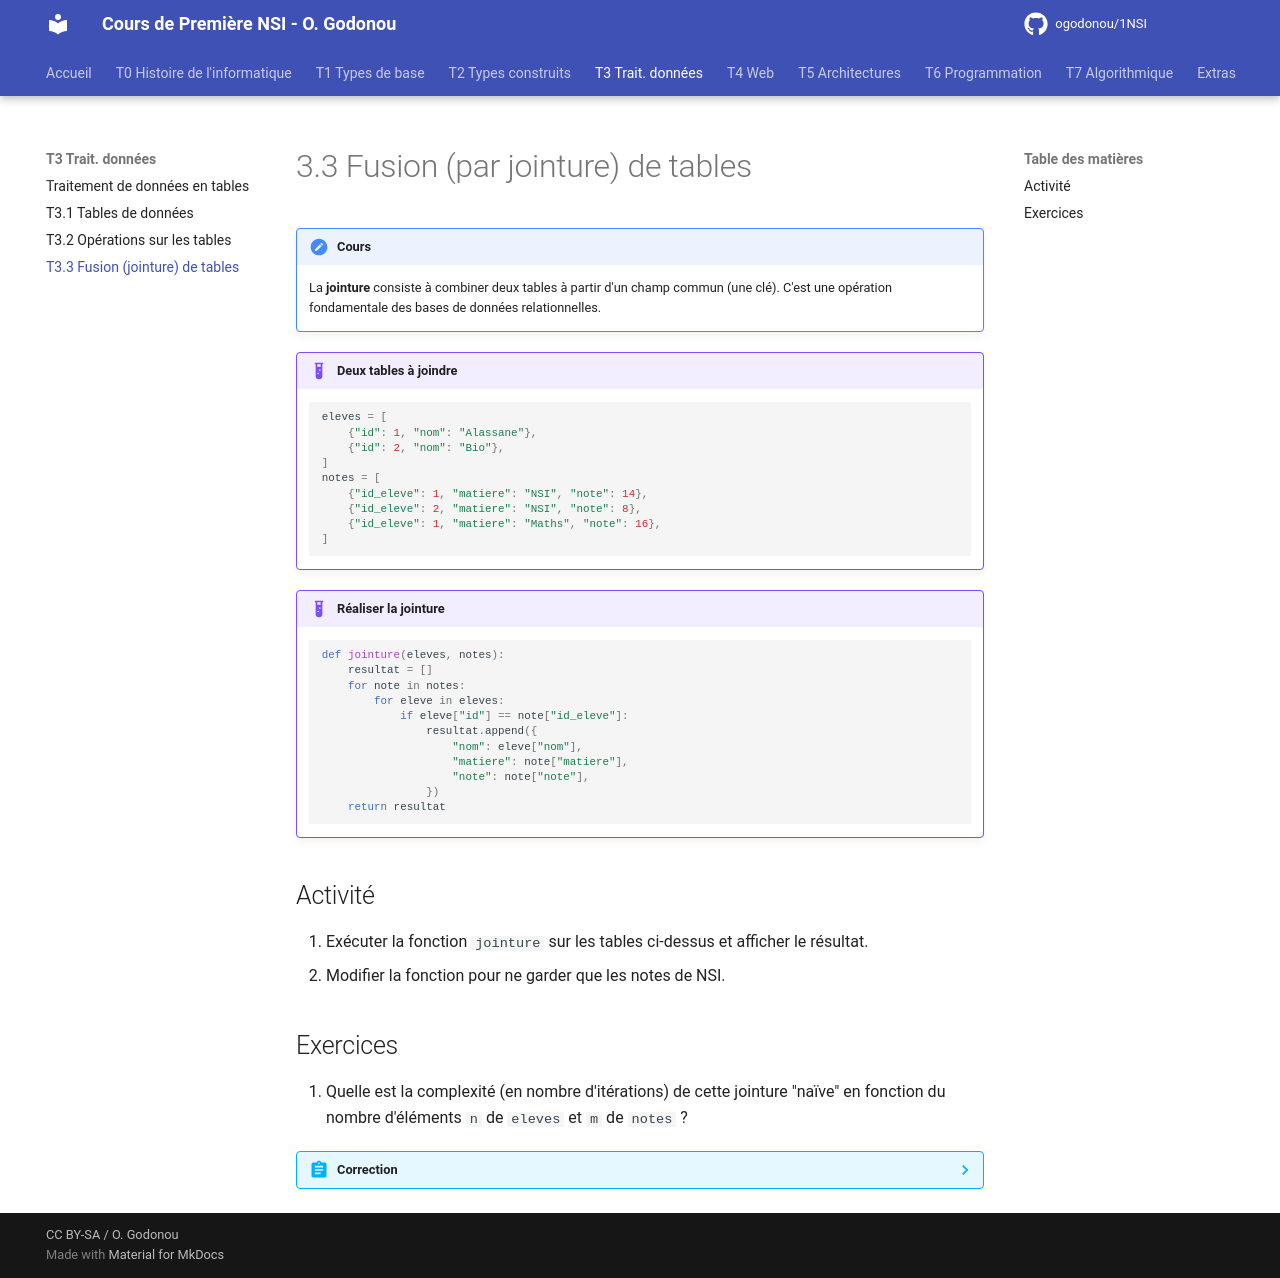

repository: OscarGomap/NSI1ere_OscarGODONOU · page: T03_TraitementDonnees/T3.3_FusionTable/index.html · generator: mkdocs

# 3.3 Fusion (par jointure) de tables

!!! note "Cours"
    La **jointure** consiste à combiner deux tables à partir d'un champ
    commun (une clé). C'est une opération fondamentale des bases de données
    relationnelles.

!!! example "Deux tables à joindre"
    ```python
    eleves = [
        {"id": 1, "nom": "Alassane"},
        {"id": 2, "nom": "Bio"},
    ]
    notes = [
        {"id_eleve": 1, "matiere": "NSI", "note": 14},
        {"id_eleve": 2, "matiere": "NSI", "note": 8},
        {"id_eleve": 1, "matiere": "Maths", "note": 16},
    ]
    ```

!!! example "Réaliser la jointure"
    ```python
    def jointure(eleves, notes):
        resultat = []
        for note in notes:
            for eleve in eleves:
                if eleve["id"] == note["id_eleve"]:
                    resultat.append({
                        "nom": eleve["nom"],
                        "matiere": note["matiere"],
                        "note": note["note"],
                    })
        return resultat
    ```

## Activité

1. Exécuter la fonction `jointure` sur les tables ci-dessus et afficher le
   résultat.
2. Modifier la fonction pour ne garder que les notes de NSI.

## Exercices

1. Quelle est la complexité (en nombre d'itérations) de cette jointure
   "naïve" en fonction du nombre d'éléments `n` de `eleves` et `m` de `notes` ?

??? abstract "Correction"
    La complexité est en $O(n \times m)$ : pour chaque élément de `notes`,
    on parcourt potentiellement toute la table `eleves`.
